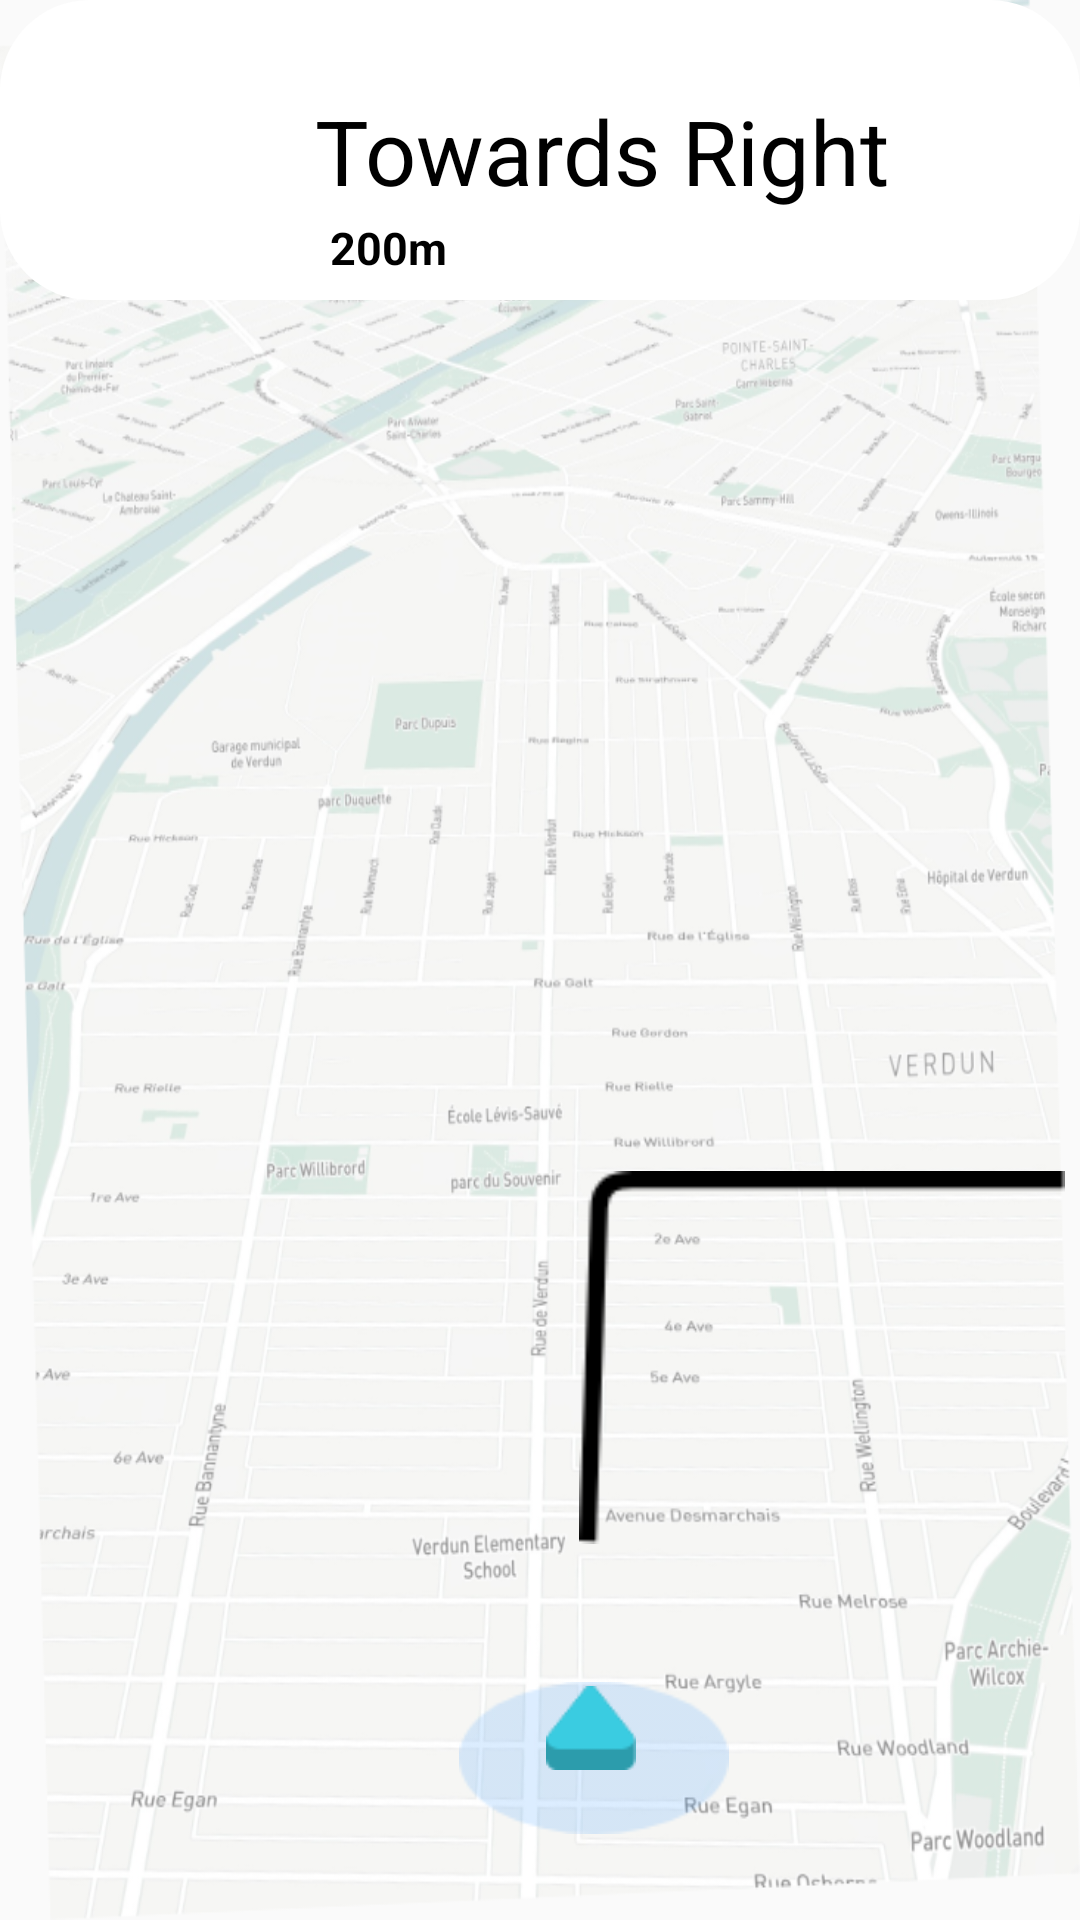

Layout XML and referenced resources for this Android screen:
<!-- AndroidManifest.xml: application theme AppTheme -->
<!-- res/layout/activity_tracking.xml -->
<?xml version="1.0" encoding="utf-8"?>
<RelativeLayout xmlns:android="http://schemas.android.com/apk/res/android"
    xmlns:app="http://schemas.android.com/apk/res-auto"
    xmlns:tools="http://schemas.android.com/tools"
    android:layout_width="match_parent"
    android:layout_height="match_parent"
    android:background="@drawable/map"
    tools:context=".tracking">


    <LinearLayout
        android:layout_width="match_parent"
        android:layout_height="100dp"
        android:orientation="horizontal"
        android:background="@drawable/circuler_cornner_gray"
        >

        <ImageView
            android:id="@+id/path"
            android:layout_width="50dp"
            android:layout_height="50dp"
            android:padding="5dp"
            android:layout_marginLeft="20dp"
            android:layout_marginTop="25dp"
            app:srcCompat="@drawable/path" />


    <LinearLayout
        android:layout_width="match_parent"
        android:layout_height="100dp"
        android:orientation="vertical"
        >

        <TextView
            android:layout_width="wrap_content"
            android:layout_height="wrap_content"
            android:id="@+id/comment"
            android:layout_marginLeft="35dp"
            android:layout_marginTop="30dp"
            android:text="Towards Right"
            android:textSize="30dp"
            android:textColor="#000"/>

        <TextView
            android:layout_width="wrap_content"
            android:layout_height="wrap_content"
            android:id="@+id/km"
            android:layout_marginLeft="40dp"
            android:layout_marginTop="2dp"
            android:text="200m"
            android:textSize="15dp"
            android:textStyle="bold"
            android:textColor="#000"/>

    </LinearLayout>

    </LinearLayout>


    <ImageView
        android:id="@+id/patrol2"
        android:layout_width="300dp"
        android:layout_height="450dp"
        android:padding="5dp"
        android:onClick="Patrol2"
        android:layout_marginTop="265dp"
        android:layout_marginLeft="188dp"
        app:srcCompat="@drawable/direction" />

    <ImageView
        android:id="@+id/diraction"
        android:layout_width="100dp"
        android:layout_height="100dp"
        android:padding="5dp"
        android:layout_marginTop="536dp"
        android:layout_marginLeft="148dp"
        app:srcCompat="@drawable/ellipse" />


    <ImageView
        android:id="@+id/triangle"
        android:layout_width="40dp"
        android:layout_height="40dp"
        android:padding="5dp"
        android:layout_marginTop="556dp"
        android:layout_marginLeft="177dp"
        app:srcCompat="@drawable/triangle" />




    <LinearLayout
        android:layout_width="match_parent"
        android:layout_height="2000dp"
        android:background="#000"
        android:layout_marginTop="727dp">

    </LinearLayout>

    <LinearLayout
        android:layout_width="match_parent"
        android:layout_height="2000dp"
        android:layout_marginLeft="20dp"
        android:layout_marginRight="20dp"
        android:background="@drawable/circuler_blue_cornner"
        android:layout_marginTop="677dp"/>


    <LinearLayout
        android:layout_width="match_parent"
        android:layout_height="2000dp"
        android:background="@drawable/circuler_cornner_black"
        android:layout_marginTop="680dp">


        <LinearLayout
            android:layout_width="match_parent"
            android:layout_height="wrap_content"
            android:orientation="vertical">


            <TextView
                android:layout_width="wrap_content"
                android:layout_height="wrap_content"
                android:id="@+id/nearby"
                android:layout_marginLeft="20dp"
                android:layout_marginTop="5dp"
                android:text="Nearby"
                android:textStyle="bold"
                android:textSize="15dp"
                android:textColor="#FFF"/>

            <TextView
                android:layout_width="wrap_content"
                android:layout_height="wrap_content"
                android:id="@+id/place_name"
                android:layout_marginLeft="20dp"
                android:layout_marginTop="2dp"
                android:text="Patrol Pump "
                android:textSize="10dp"
                android:textColor="#FFF"/>

        </LinearLayout>




    </LinearLayout>


    <TextView
        android:layout_width="wrap_content"
        android:layout_height="wrap_content"
        android:id="@+id/number"
        android:layout_marginLeft="300dp"
        android:layout_marginTop="680dp"
        android:text="2.5"
        android:textSize="50dp"
        android:textColor="#FFF"/>

</RelativeLayout>
<!-- resources referenced by this layout -->
<resources>
  <!-- drawable circuler_blue_cornner (drawable) -->
  <?xml version="1.0" encoding="utf-8"?>
  <shape xmlns:android="http://schemas.android.com/apk/res/android"
      android:shape="rectangle">
      <corners android:radius="12dp"/> 
      <solid android:color="#665EFF"/> 
  
  
  </shape>
  <!-- drawable circuler_cornner_black (drawable) -->
  <?xml version="1.0" encoding="utf-8"?>
  <shape xmlns:android="http://schemas.android.com/apk/res/android"
      android:shape="rectangle">
      <corners android:radius="30dp"/> 
      <solid android:color="#000"/> 
  
  
  </shape>
  <!-- drawable circuler_cornner_gray (drawable) -->
  <?xml version="1.0" encoding="utf-8"?>
  <shape xmlns:android="http://schemas.android.com/apk/res/android"
      android:shape="rectangle">
      <corners android:radius="30dp"/> 
      <solid android:color="#FFFFFF"/> 
  
  
  </shape>
  <!-- drawable direction: png bitmap (drawable, 2089 bytes) -->
  <!-- drawable ellipse: png bitmap (drawable, 1565 bytes) -->
  <!-- drawable map: png bitmap (drawable, 544399 bytes) -->
  <!-- drawable triangle: png bitmap (drawable, 842 bytes) -->
  <style name="AppTheme" parent="Theme.AppCompat.Light.NoActionBar">
          
          <item name="colorPrimary">@color/colorPrimary</item>
          <item name="colorPrimaryDark">@color/colorPrimaryDark</item>
          <item name="colorAccent">@color/colorAccent</item>
          <item name="android:navigationBarColor">@color/colorAccent</item>
          <item name="android:statusBarColor">@android:color/transparent</item>
          <item name="android:windowTranslucentStatus">true</item>
          <item name="android:windowTranslucentNavigation">true</item>
  
      </style>
  <color name="colorPrimary">#008577</color>
  <color name="colorPrimaryDark">#45000000</color>
  <color name="colorAccent">#000</color>
</resources>
